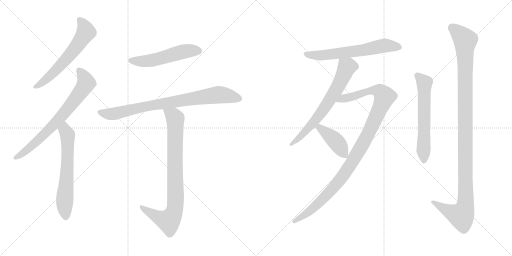
t = 0.00 s
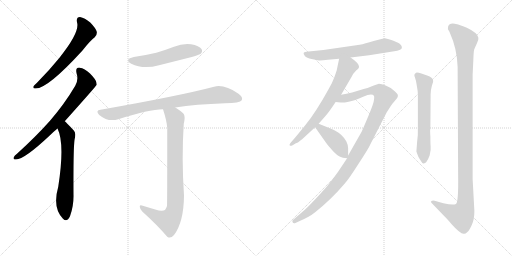
t = 2.02 s
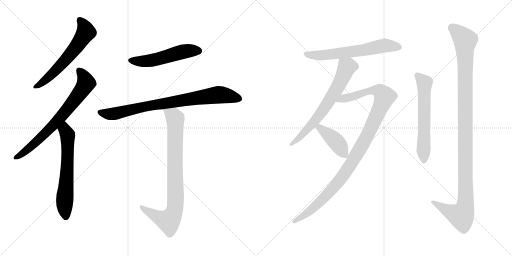
t = 4.05 s
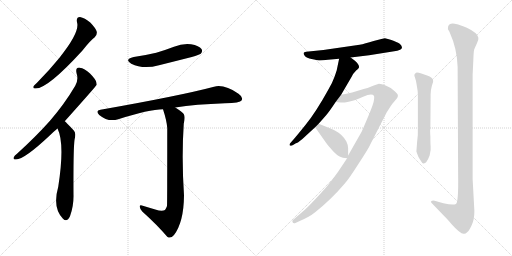
t = 6.07 s
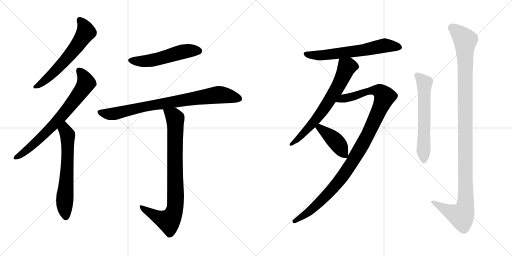
t = 8.10 s
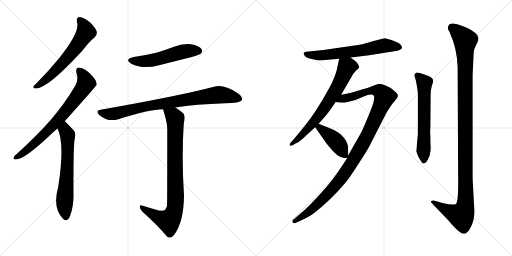
t = 10.12 s

The animated SVG that drew these frames (rendered in a browser with its animation timeline set to each time). Animation: 12 CSS @keyframes rules; one cycle of 10.12 s.

<svg version="1.1" viewBox="0 0 2048 1024" xmlns="http://www.w3.org/2000/svg">
  <g stroke="lightgray" stroke-dasharray="1,1" stroke-width="1" transform="scale(4, 4)">
    <line x1="0" y1="0" x2="256" y2="256"></line>
    <line x1="256" y1="0" x2="0" y2="256"></line>
    <line x1="128" y1="0" x2="128" y2="256"></line>
    <line x1="0" y1="128" x2="256" y2="128"></line>
    <line x1="256" y1="0" x2="512" y2="256"></line>
    <line x1="512" y1="0" x2="256" y2="256"></line>
    <line x1="384" y1="0" x2="384" y2="256"></line>
    <line x1="256" y1="128" x2="512" y2="128"></line>
  </g>
<g transform="scale(1, -1) translate(0, -850)">
   <style type="text/css">
    @keyframes keyframes0 {
      from {
       stroke: black;
       stroke-dashoffset: 609;
       stroke-width: 128;
       }
       66% {
       animation-timing-function: step-end;
       stroke: black;
       stroke-dashoffset: 0;
       stroke-width: 128;
       }
       to {
       stroke: black;
       stroke-width: 1024;
       }
       }
       #make-me-a-hanzi-animation-0 {
         animation: keyframes0 0.745605s both;
         animation-delay: 0.000000s;
         animation-timing-function: linear;
       }
    @keyframes keyframes1 {
      from {
       stroke: black;
       stroke-dashoffset: 724;
       stroke-width: 128;
       }
       70% {
       animation-timing-function: step-end;
       stroke: black;
       stroke-dashoffset: 0;
       stroke-width: 128;
       }
       to {
       stroke: black;
       stroke-width: 1024;
       }
       }
       #make-me-a-hanzi-animation-1 {
         animation: keyframes1 0.839193s both;
         animation-delay: 0.745605s;
         animation-timing-function: linear;
       }
    @keyframes keyframes2 {
      from {
       stroke: black;
       stroke-dashoffset: 632;
       stroke-width: 128;
       }
       67% {
       animation-timing-function: step-end;
       stroke: black;
       stroke-dashoffset: 0;
       stroke-width: 128;
       }
       to {
       stroke: black;
       stroke-width: 1024;
       }
       }
       #make-me-a-hanzi-animation-2 {
         animation: keyframes2 0.764323s both;
         animation-delay: 1.584798s;
         animation-timing-function: linear;
       }
    @keyframes keyframes3 {
      from {
       stroke: black;
       stroke-dashoffset: 528;
       stroke-width: 128;
       }
       63% {
       animation-timing-function: step-end;
       stroke: black;
       stroke-dashoffset: 0;
       stroke-width: 128;
       }
       to {
       stroke: black;
       stroke-width: 1024;
       }
       }
       #make-me-a-hanzi-animation-3 {
         animation: keyframes3 0.679688s both;
         animation-delay: 2.349121s;
         animation-timing-function: linear;
       }
    @keyframes keyframes4 {
      from {
       stroke: black;
       stroke-dashoffset: 822;
       stroke-width: 128;
       }
       73% {
       animation-timing-function: step-end;
       stroke: black;
       stroke-dashoffset: 0;
       stroke-width: 128;
       }
       to {
       stroke: black;
       stroke-width: 1024;
       }
       }
       #make-me-a-hanzi-animation-4 {
         animation: keyframes4 0.918945s both;
         animation-delay: 3.028809s;
         animation-timing-function: linear;
       }
    @keyframes keyframes5 {
      from {
       stroke: black;
       stroke-dashoffset: 847;
       stroke-width: 128;
       }
       73% {
       animation-timing-function: step-end;
       stroke: black;
       stroke-dashoffset: 0;
       stroke-width: 128;
       }
       to {
       stroke: black;
       stroke-width: 1024;
       }
       }
       #make-me-a-hanzi-animation-5 {
         animation: keyframes5 0.939290s both;
         animation-delay: 3.947754s;
         animation-timing-function: linear;
       }
    @keyframes keyframes6 {
      from {
       stroke: black;
       stroke-dashoffset: 634;
       stroke-width: 128;
       }
       67% {
       animation-timing-function: step-end;
       stroke: black;
       stroke-dashoffset: 0;
       stroke-width: 128;
       }
       to {
       stroke: black;
       stroke-width: 1024;
       }
       }
       #make-me-a-hanzi-animation-6 {
         animation: keyframes6 0.765951s both;
         animation-delay: 4.887044s;
         animation-timing-function: linear;
       }
    @keyframes keyframes7 {
      from {
       stroke: black;
       stroke-dashoffset: 674;
       stroke-width: 128;
       }
       69% {
       animation-timing-function: step-end;
       stroke: black;
       stroke-dashoffset: 0;
       stroke-width: 128;
       }
       to {
       stroke: black;
       stroke-width: 1024;
       }
       }
       #make-me-a-hanzi-animation-7 {
         animation: keyframes7 0.798503s both;
         animation-delay: 5.652995s;
         animation-timing-function: linear;
       }
    @keyframes keyframes8 {
      from {
       stroke: black;
       stroke-dashoffset: 1090;
       stroke-width: 128;
       }
       78% {
       animation-timing-function: step-end;
       stroke: black;
       stroke-dashoffset: 0;
       stroke-width: 128;
       }
       to {
       stroke: black;
       stroke-width: 1024;
       }
       }
       #make-me-a-hanzi-animation-8 {
         animation: keyframes8 1.137044s both;
         animation-delay: 6.451498s;
         animation-timing-function: linear;
       }
    @keyframes keyframes9 {
      from {
       stroke: black;
       stroke-dashoffset: 419;
       stroke-width: 128;
       }
       58% {
       animation-timing-function: step-end;
       stroke: black;
       stroke-dashoffset: 0;
       stroke-width: 128;
       }
       to {
       stroke: black;
       stroke-width: 1024;
       }
       }
       #make-me-a-hanzi-animation-9 {
         animation: keyframes9 0.590983s both;
         animation-delay: 7.588542s;
         animation-timing-function: linear;
       }
    @keyframes keyframes10 {
      from {
       stroke: black;
       stroke-dashoffset: 610;
       stroke-width: 128;
       }
       67% {
       animation-timing-function: step-end;
       stroke: black;
       stroke-dashoffset: 0;
       stroke-width: 128;
       }
       to {
       stroke: black;
       stroke-width: 1024;
       }
       }
       #make-me-a-hanzi-animation-10 {
         animation: keyframes10 0.746419s both;
         animation-delay: 8.179525s;
         animation-timing-function: linear;
       }
    @keyframes keyframes11 {
      from {
       stroke: black;
       stroke-dashoffset: 1159;
       stroke-width: 128;
       }
       79% {
       animation-timing-function: step-end;
       stroke: black;
       stroke-dashoffset: 0;
       stroke-width: 128;
       }
       to {
       stroke: black;
       stroke-width: 1024;
       }
       }
       #make-me-a-hanzi-animation-11 {
         animation: keyframes11 1.193197s both;
         animation-delay: 8.925944s;
         animation-timing-function: linear;
       }
</style>
<path d="M 308.0 761.5 Q 321.0 722.5 238.0 619.5 Q 199.0 571.5 148.0 519.5 Q 138.0 510.5 134.0 505.5 Q 130.0 495.5 143.0 496.5 Q 191.0 496.5 329.0 647.5 Q 362.0 689.5 379.0 701.5 Q 389.0 710.5 387.0 723.5 Q 384.0 736.5 361.0 760.5 Q 339.0 779.5 320.0 782.5 Q 304.0 782.5 308.0 761.5 Z" fill="lightgray"></path> 
<path d="M 259.0 365.5 Q 385.0 506.5 387.0 511.5 Q 386.0 515.5 386.0 518.5 Q 385.0 531.5 360.0 556.5 Q 338.0 577.5 319.0 579.5 Q 301.0 580.5 306.0 558.5 Q 315.0 530.5 301.0 507.5 Q 258.0 434.5 200.0 367.5 Q 143.0 303.5 68.0 235.5 Q 58.0 228.5 55.0 221.5 Q 51.0 211.5 64.0 212.5 Q 97.0 212.5 200.0 309.5 Q 213.0 322.5 230.0 336.5 L 259.0 365.5 Z" fill="lightgray"></path> 
<path d="M 230.0 336.5 Q 260.0 276.5 233.0 103.5 Q 209.0 19.5 252.0 -24.5 Q 268.0 -40.5 280.0 -14.5 Q 295.0 25.5 294.0 70.5 Q 293.0 250.5 298.0 290.5 Q 305.0 317.5 296.0 327.5 Q 263.0 363.5 259.0 365.5 C 237.0 385.5 218.0 364.5 230.0 336.5 Z" fill="lightgray"></path> 
<path d="M 535.0 622.5 Q 495.0 612.5 525.0 595.5 Q 573.0 571.5 636.0 589.5 Q 700.0 605.5 767.0 622.5 Q 798.0 631.5 803.0 635.5 Q 812.0 645.5 806.0 654.5 Q 797.0 667.5 764.0 673.5 Q 730.0 677.5 696.0 663.5 Q 662.0 650.5 625.0 639.5 Q 583.0 629.5 535.0 622.5 Z" fill="lightgray"></path> 
<path d="M 701.0 420.5 Q 782.0 433.5 900.0 437.5 Q 960.0 437.5 967.0 449.5 Q 973.0 462.5 954.0 475.5 Q 897.0 514.5 856.0 503.5 Q 720.0 467.5 402.0 411.5 Q 380.0 408.5 397.0 390.5 Q 433.0 360.5 473.0 373.5 Q 596.0 413.5 652.0 413.5 L 701.0 420.5 Z" fill="lightgray"></path> 
<path d="M 621.0 12.5 Q 599.0 19.5 571.0 27.5 Q 558.0 31.5 559.0 23.5 Q 559.0 16.5 569.0 4.5 Q 630.0 -50.5 669.0 -96.5 Q 682.0 -106.5 696.0 -89.5 Q 735.0 -38.5 736.0 68.5 Q 726.0 218.5 735.0 355.5 Q 742.0 383.5 735.0 394.5 Q 728.0 404.5 701.0 420.5 C 676.0 436.5 643.0 442.5 652.0 413.5 Q 667.0 367.5 669.0 338.5 Q 669.0 31.5 668.0 26.5 Q 665.0 17.5 660.0 10.5 Q 648.0 3.5 621.0 12.5 Z" fill="lightgray"></path> 
<path d="M 1438.5 671.5 L 1293.5 650.5 L 1224.5 643.5 Q 1215.5 641.5 1214.5 638.5 Q 1213.5 634.5 1219.5 626.5 Q 1226.5 618.5 1246.5 614.5 Q 1267.5 609.5 1275.5 608.5 Q 1284.5 607.5 1311.5 611.5 L 1356.5 615.5 L 1402.5 620.5 L 1476.5 629.5 L 1570.5 644.5 Q 1592.5 647.5 1600.5 651.5 Q 1609.5 655.5 1607.5 662.5 Q 1606.5 669.5 1597.5 676.5 Q 1588.5 682.5 1565.5 690.5 Q 1542.5 697.5 1539.5 697.5 Q 1537.5 697.5 1525.5 694.5 L 1494.5 686.5 Q 1459.5 675.5 1438.5 671.5 Z" fill="lightgray"></path> 
<path d="M 1356.5 615.5 L 1347.5 572.5 Q 1347.5 570.5 1338.5 544.5 Q 1329.5 518.5 1312.5 490.5 Q 1264.5 403.5 1222.5 351.5 Q 1180.5 299.5 1176.5 295.5 L 1162.5 279.5 Q 1156.5 273.5 1158.5 269.5 Q 1160.5 264.5 1170.5 269.5 L 1183.5 277.5 Q 1189.5 277.5 1209.5 294.5 L 1260.5 341.5 L 1274.5 355.5 L 1304.5 389.5 Q 1319.5 407.5 1342.5 442.5 L 1364.5 471.5 L 1406.5 543.5 Q 1410.5 554.5 1424.5 568.5 Q 1433.5 574.5 1435.5 579.5 Q 1439.5 590.5 1418.5 608.5 L 1402.5 620.5 C 1378.5 638.5 1362.5 644.5 1356.5 615.5 Z" fill="lightgray"></path> 
<path d="M 1388.5 217.5 L 1374.5 196.5 Q 1327.5 123.5 1281.5 75.5 Q 1236.5 26.5 1219.5 11.5 L 1170.5 -30.5 Q 1168.5 -33.5 1170.5 -38.5 Q 1172.5 -43.5 1179.5 -42.5 L 1194.5 -35.5 Q 1237.5 -17.5 1260.5 1.5 Q 1325.5 53.5 1376.5 113.5 Q 1393.5 131.5 1433.5 194.5 Q 1474.5 256.5 1482.5 275.5 L 1546.5 400.5 L 1560.5 422.5 Q 1568.5 435.5 1580.5 448.5 Q 1592.5 460.5 1591.5 468.5 Q 1591.5 475.5 1576.5 487.5 Q 1561.5 501.5 1542.5 508.5 Q 1524.5 515.5 1512.5 514.5 L 1492.5 507.5 Q 1470.5 497.5 1454.5 494.5 L 1408.5 480.5 Q 1385.5 474.5 1364.5 471.5 C 1334.5 466.5 1312.5 445.5 1342.5 442.5 L 1362.5 440.5 Q 1370.5 438.5 1394.5 443.5 Q 1418.5 448.5 1452.5 463.5 Q 1487.5 478.5 1495.5 467.5 Q 1498.5 463.5 1494.5 443.5 Q 1490.5 423.5 1446.5 323.5 L 1392.5 228.5 L 1388.5 217.5 Z" fill="lightgray"></path> 
<path d="M 1260.5 341.5 L 1305.5 277.5 Q 1307.5 274.5 1332.5 245.5 Q 1350.5 227.5 1360.5 223.5 Q 1368.5 219.5 1388.5 217.5 C 1392.5 217.5 1392.5 217.5 1392.5 228.5 L 1392.5 257.5 Q 1392.5 270.5 1385.5 284.5 Q 1371.5 311.5 1339.5 328.5 Q 1322.5 336.5 1274.5 355.5 C 1246.5 366.5 1243.5 366.5 1260.5 341.5 Z" fill="lightgray"></path> 
<path d="M 1668.5 283.5 L 1665.5 244.5 L 1672.5 225.5 Q 1675.5 218.5 1684.5 205.5 Q 1690.5 194.5 1694.5 196.5 Q 1706.5 196.5 1718.5 228.5 L 1722.5 250.5 L 1722.5 266.5 Q 1721.5 272.5 1721.5 304.5 Q 1719.5 330.5 1721.5 336.5 L 1722.5 473.5 Q 1722.5 489.5 1727.5 507.5 Q 1733.5 524.5 1732.5 527.5 Q 1731.5 541.5 1708.5 548.5 L 1685.5 556.5 Q 1671.5 560.5 1664.5 559.5 Q 1658.5 555.5 1657.5 551.5 Q 1656.5 547.5 1660.5 538.5 Q 1664.5 528.5 1667.5 506.5 Q 1671.5 484.5 1671.5 473.5 L 1671.5 345.5 Q 1672.5 309.5 1668.5 283.5 Z" fill="lightgray"></path> 
<path d="M 1897.5 6.5 L 1890.5 134.5 L 1890.5 551.5 L 1893.5 613.5 Q 1894.5 645.5 1896.5 651.5 Q 1898.5 657.5 1906.5 674.5 Q 1915.5 690.5 1913.5 699.5 Q 1911.5 718.5 1867.5 739.5 Q 1833.5 752.5 1828.5 753.5 Q 1797.5 762.5 1792.5 744.5 Q 1790.5 734.5 1793.5 730.5 Q 1796.5 726.5 1798.5 721.5 Q 1828.5 655.5 1830.5 582.5 L 1832.5 153.5 Q 1834.5 40.5 1823.5 34.5 Q 1813.5 27.5 1773.5 37.5 L 1738.5 47.5 Q 1729.5 49.5 1725.5 46.5 Q 1721.5 43.5 1726.5 38.5 L 1778.5 -15.5 Q 1787.5 -23.5 1806.5 -46.5 Q 1842.5 -86.5 1855.5 -84.5 Q 1861.5 -85.5 1868.5 -78.5 Q 1877.5 -71.5 1887.5 -48.5 Q 1897.5 -26.5 1897.5 6.5 Z" fill="lightgray"></path> 
      <clipPath id="make-me-a-hanzi-clip-0">
      <path d="M 308.0 761.5 Q 321.0 722.5 238.0 619.5 Q 199.0 571.5 148.0 519.5 Q 138.0 510.5 134.0 505.5 Q 130.0 495.5 143.0 496.5 Q 191.0 496.5 329.0 647.5 Q 362.0 689.5 379.0 701.5 Q 389.0 710.5 387.0 723.5 Q 384.0 736.5 361.0 760.5 Q 339.0 779.5 320.0 782.5 Q 304.0 782.5 308.0 761.5 Z" fill="lightgray"></path>
      </clipPath>
      <path clip-path="url(#make-me-a-hanzi-clip-0)" d="M 320.0 768.5 L 338.0 744.5 L 344.0 722.5 L 324.0 689.5 L 227.0 571.5 L 182.0 529.5 L 142.0 504.5 " fill="none" id="make-me-a-hanzi-animation-0" stroke-dasharray="481 962" stroke-linecap="round"></path>

      <clipPath id="make-me-a-hanzi-clip-1">
      <path d="M 259.0 365.5 Q 385.0 506.5 387.0 511.5 Q 386.0 515.5 386.0 518.5 Q 385.0 531.5 360.0 556.5 Q 338.0 577.5 319.0 579.5 Q 301.0 580.5 306.0 558.5 Q 315.0 530.5 301.0 507.5 Q 258.0 434.5 200.0 367.5 Q 143.0 303.5 68.0 235.5 Q 58.0 228.5 55.0 221.5 Q 51.0 211.5 64.0 212.5 Q 97.0 212.5 200.0 309.5 Q 213.0 322.5 230.0 336.5 L 259.0 365.5 Z" fill="lightgray"></path>
      </clipPath>
      <path clip-path="url(#make-me-a-hanzi-clip-1)" d="M 317.0 566.5 L 336.0 542.5 L 343.0 515.5 L 310.0 465.5 L 252.0 390.5 L 162.0 297.5 L 106.0 248.5 L 63.0 220.5 " fill="none" id="make-me-a-hanzi-animation-1" stroke-dasharray="596 1192" stroke-linecap="round"></path>

      <clipPath id="make-me-a-hanzi-clip-2">
      <path d="M 230.0 336.5 Q 260.0 276.5 233.0 103.5 Q 209.0 19.5 252.0 -24.5 Q 268.0 -40.5 280.0 -14.5 Q 295.0 25.5 294.0 70.5 Q 293.0 250.5 298.0 290.5 Q 305.0 317.5 296.0 327.5 Q 263.0 363.5 259.0 365.5 C 237.0 385.5 218.0 364.5 230.0 336.5 Z" fill="lightgray"></path>
      </clipPath>
      <path clip-path="url(#make-me-a-hanzi-clip-2)" d="M 256.0 358.5 L 271.0 303.5 L 269.0 171.5 L 258.0 45.5 L 264.0 -14.5 " fill="none" id="make-me-a-hanzi-animation-2" stroke-dasharray="504 1008" stroke-linecap="round"></path>

      <clipPath id="make-me-a-hanzi-clip-3">
      <path d="M 535.0 622.5 Q 495.0 612.5 525.0 595.5 Q 573.0 571.5 636.0 589.5 Q 700.0 605.5 767.0 622.5 Q 798.0 631.5 803.0 635.5 Q 812.0 645.5 806.0 654.5 Q 797.0 667.5 764.0 673.5 Q 730.0 677.5 696.0 663.5 Q 662.0 650.5 625.0 639.5 Q 583.0 629.5 535.0 622.5 Z" fill="lightgray"></path>
      </clipPath>
      <path clip-path="url(#make-me-a-hanzi-clip-3)" d="M 527.0 610.5 L 592.0 606.5 L 734.0 644.5 L 794.0 646.5 " fill="none" id="make-me-a-hanzi-animation-3" stroke-dasharray="400 800" stroke-linecap="round"></path>

      <clipPath id="make-me-a-hanzi-clip-4">
      <path d="M 701.0 420.5 Q 782.0 433.5 900.0 437.5 Q 960.0 437.5 967.0 449.5 Q 973.0 462.5 954.0 475.5 Q 897.0 514.5 856.0 503.5 Q 720.0 467.5 402.0 411.5 Q 380.0 408.5 397.0 390.5 Q 433.0 360.5 473.0 373.5 Q 596.0 413.5 652.0 413.5 L 701.0 420.5 Z" fill="lightgray"></path>
      </clipPath>
      <path clip-path="url(#make-me-a-hanzi-clip-4)" d="M 400.0 400.5 L 449.0 394.5 L 576.0 424.5 L 875.0 471.5 L 957.0 455.5 " fill="none" id="make-me-a-hanzi-animation-4" stroke-dasharray="694 1388" stroke-linecap="round"></path>

      <clipPath id="make-me-a-hanzi-clip-5">
      <path d="M 621.0 12.5 Q 599.0 19.5 571.0 27.5 Q 558.0 31.5 559.0 23.5 Q 559.0 16.5 569.0 4.5 Q 630.0 -50.5 669.0 -96.5 Q 682.0 -106.5 696.0 -89.5 Q 735.0 -38.5 736.0 68.5 Q 726.0 218.5 735.0 355.5 Q 742.0 383.5 735.0 394.5 Q 728.0 404.5 701.0 420.5 C 676.0 436.5 643.0 442.5 652.0 413.5 Q 667.0 367.5 669.0 338.5 Q 669.0 31.5 668.0 26.5 Q 665.0 17.5 660.0 10.5 Q 648.0 3.5 621.0 12.5 Z" fill="lightgray"></path>
      </clipPath>
      <path clip-path="url(#make-me-a-hanzi-clip-5)" d="M 659.0 406.5 L 694.0 386.5 L 701.0 376.5 L 703.0 59.5 L 698.0 9.5 L 675.0 -33.5 L 631.0 -18.5 L 566.0 21.5 " fill="none" id="make-me-a-hanzi-animation-5" stroke-dasharray="719 1438" stroke-linecap="round"></path>

      <clipPath id="make-me-a-hanzi-clip-6">
      <path d="M 1438.5 671.5 L 1293.5 650.5 L 1224.5 643.5 Q 1215.5 641.5 1214.5 638.5 Q 1213.5 634.5 1219.5 626.5 Q 1226.5 618.5 1246.5 614.5 Q 1267.5 609.5 1275.5 608.5 Q 1284.5 607.5 1311.5 611.5 L 1356.5 615.5 L 1402.5 620.5 L 1476.5 629.5 L 1570.5 644.5 Q 1592.5 647.5 1600.5 651.5 Q 1609.5 655.5 1607.5 662.5 Q 1606.5 669.5 1597.5 676.5 Q 1588.5 682.5 1565.5 690.5 Q 1542.5 697.5 1539.5 697.5 Q 1537.5 697.5 1525.5 694.5 L 1494.5 686.5 Q 1459.5 675.5 1438.5 671.5 Z" fill="lightgray"></path>
      </clipPath>
      <path clip-path="url(#make-me-a-hanzi-clip-6)" d="M 1222.5 634.5 L 1259.5 628.5 L 1300.5 630.5 L 1449.5 649.5 L 1538.5 668.5 L 1596.5 661.5 " fill="none" id="make-me-a-hanzi-animation-6" stroke-dasharray="506 1012" stroke-linecap="round"></path>

      <clipPath id="make-me-a-hanzi-clip-7">
      <path d="M 1356.5 615.5 L 1347.5 572.5 Q 1347.5 570.5 1338.5 544.5 Q 1329.5 518.5 1312.5 490.5 Q 1264.5 403.5 1222.5 351.5 Q 1180.5 299.5 1176.5 295.5 L 1162.5 279.5 Q 1156.5 273.5 1158.5 269.5 Q 1160.5 264.5 1170.5 269.5 L 1183.5 277.5 Q 1189.5 277.5 1209.5 294.5 L 1260.5 341.5 L 1274.5 355.5 L 1304.5 389.5 Q 1319.5 407.5 1342.5 442.5 L 1364.5 471.5 L 1406.5 543.5 Q 1410.5 554.5 1424.5 568.5 Q 1433.5 574.5 1435.5 579.5 Q 1439.5 590.5 1418.5 608.5 L 1402.5 620.5 C 1378.5 638.5 1362.5 644.5 1356.5 615.5 Z" fill="lightgray"></path>
      </clipPath>
      <path clip-path="url(#make-me-a-hanzi-clip-7)" d="M 1420.5 583.5 L 1387.5 581.5 L 1351.5 503.5 L 1290.5 407.5 L 1206.5 308.5 L 1164.5 272.5 " fill="none" id="make-me-a-hanzi-animation-7" stroke-dasharray="546 1092" stroke-linecap="round"></path>

      <clipPath id="make-me-a-hanzi-clip-8">
      <path d="M 1388.5 217.5 L 1374.5 196.5 Q 1327.5 123.5 1281.5 75.5 Q 1236.5 26.5 1219.5 11.5 L 1170.5 -30.5 Q 1168.5 -33.5 1170.5 -38.5 Q 1172.5 -43.5 1179.5 -42.5 L 1194.5 -35.5 Q 1237.5 -17.5 1260.5 1.5 Q 1325.5 53.5 1376.5 113.5 Q 1393.5 131.5 1433.5 194.5 Q 1474.5 256.5 1482.5 275.5 L 1546.5 400.5 L 1560.5 422.5 Q 1568.5 435.5 1580.5 448.5 Q 1592.5 460.5 1591.5 468.5 Q 1591.5 475.5 1576.5 487.5 Q 1561.5 501.5 1542.5 508.5 Q 1524.5 515.5 1512.5 514.5 L 1492.5 507.5 Q 1470.5 497.5 1454.5 494.5 L 1408.5 480.5 Q 1385.5 474.5 1364.5 471.5 C 1334.5 466.5 1312.5 445.5 1342.5 442.5 L 1362.5 440.5 Q 1370.5 438.5 1394.5 443.5 Q 1418.5 448.5 1452.5 463.5 Q 1487.5 478.5 1495.5 467.5 Q 1498.5 463.5 1494.5 443.5 Q 1490.5 423.5 1446.5 323.5 L 1392.5 228.5 L 1388.5 217.5 Z" fill="lightgray"></path>
      </clipPath>
      <path clip-path="url(#make-me-a-hanzi-clip-8)" d="M 1347.5 446.5 L 1491.5 489.5 L 1517.5 486.5 L 1538.5 464.5 L 1462.5 294.5 L 1379.5 157.5 L 1317.5 80.5 L 1255.5 19.5 L 1177.5 -34.5 " fill="none" id="make-me-a-hanzi-animation-8" stroke-dasharray="962 1924" stroke-linecap="round"></path>

      <clipPath id="make-me-a-hanzi-clip-9">
      <path d="M 1260.5 341.5 L 1305.5 277.5 Q 1307.5 274.5 1332.5 245.5 Q 1350.5 227.5 1360.5 223.5 Q 1368.5 219.5 1388.5 217.5 C 1392.5 217.5 1392.5 217.5 1392.5 228.5 L 1392.5 257.5 Q 1392.5 270.5 1385.5 284.5 Q 1371.5 311.5 1339.5 328.5 Q 1322.5 336.5 1274.5 355.5 C 1246.5 366.5 1243.5 366.5 1260.5 341.5 Z" fill="lightgray"></path>
      </clipPath>
      <path clip-path="url(#make-me-a-hanzi-clip-9)" d="M 1270.5 338.5 L 1279.5 339.5 L 1347.5 280.5 L 1381.5 226.5 " fill="none" id="make-me-a-hanzi-animation-9" stroke-dasharray="291 582" stroke-linecap="round"></path>

      <clipPath id="make-me-a-hanzi-clip-10">
      <path d="M 1668.5 283.5 L 1665.5 244.5 L 1672.5 225.5 Q 1675.5 218.5 1684.5 205.5 Q 1690.5 194.5 1694.5 196.5 Q 1706.5 196.5 1718.5 228.5 L 1722.5 250.5 L 1722.5 266.5 Q 1721.5 272.5 1721.5 304.5 Q 1719.5 330.5 1721.5 336.5 L 1722.5 473.5 Q 1722.5 489.5 1727.5 507.5 Q 1733.5 524.5 1732.5 527.5 Q 1731.5 541.5 1708.5 548.5 L 1685.5 556.5 Q 1671.5 560.5 1664.5 559.5 Q 1658.5 555.5 1657.5 551.5 Q 1656.5 547.5 1660.5 538.5 Q 1664.5 528.5 1667.5 506.5 Q 1671.5 484.5 1671.5 473.5 L 1671.5 345.5 Q 1672.5 309.5 1668.5 283.5 Z" fill="lightgray"></path>
      </clipPath>
      <path clip-path="url(#make-me-a-hanzi-clip-10)" d="M 1668.5 548.5 L 1697.5 518.5 L 1694.5 206.5 " fill="none" id="make-me-a-hanzi-animation-10" stroke-dasharray="482 964" stroke-linecap="round"></path>

      <clipPath id="make-me-a-hanzi-clip-11">
      <path d="M 1897.5 6.5 L 1890.5 134.5 L 1890.5 551.5 L 1893.5 613.5 Q 1894.5 645.5 1896.5 651.5 Q 1898.5 657.5 1906.5 674.5 Q 1915.5 690.5 1913.5 699.5 Q 1911.5 718.5 1867.5 739.5 Q 1833.5 752.5 1828.5 753.5 Q 1797.5 762.5 1792.5 744.5 Q 1790.5 734.5 1793.5 730.5 Q 1796.5 726.5 1798.5 721.5 Q 1828.5 655.5 1830.5 582.5 L 1832.5 153.5 Q 1834.5 40.5 1823.5 34.5 Q 1813.5 27.5 1773.5 37.5 L 1738.5 47.5 Q 1729.5 49.5 1725.5 46.5 Q 1721.5 43.5 1726.5 38.5 L 1778.5 -15.5 Q 1787.5 -23.5 1806.5 -46.5 Q 1842.5 -86.5 1855.5 -84.5 Q 1861.5 -85.5 1868.5 -78.5 Q 1877.5 -71.5 1887.5 -48.5 Q 1897.5 -26.5 1897.5 6.5 Z" fill="lightgray"></path>
      </clipPath>
      <path clip-path="url(#make-me-a-hanzi-clip-11)" d="M 1808.5 740.5 L 1861.5 686.5 L 1862.5 40.5 L 1844.5 -12.5 L 1791.5 7.5 L 1732.5 43.5 " fill="none" id="make-me-a-hanzi-animation-11" stroke-dasharray="1031 2062" stroke-linecap="round"></path>

</g>
</svg>
